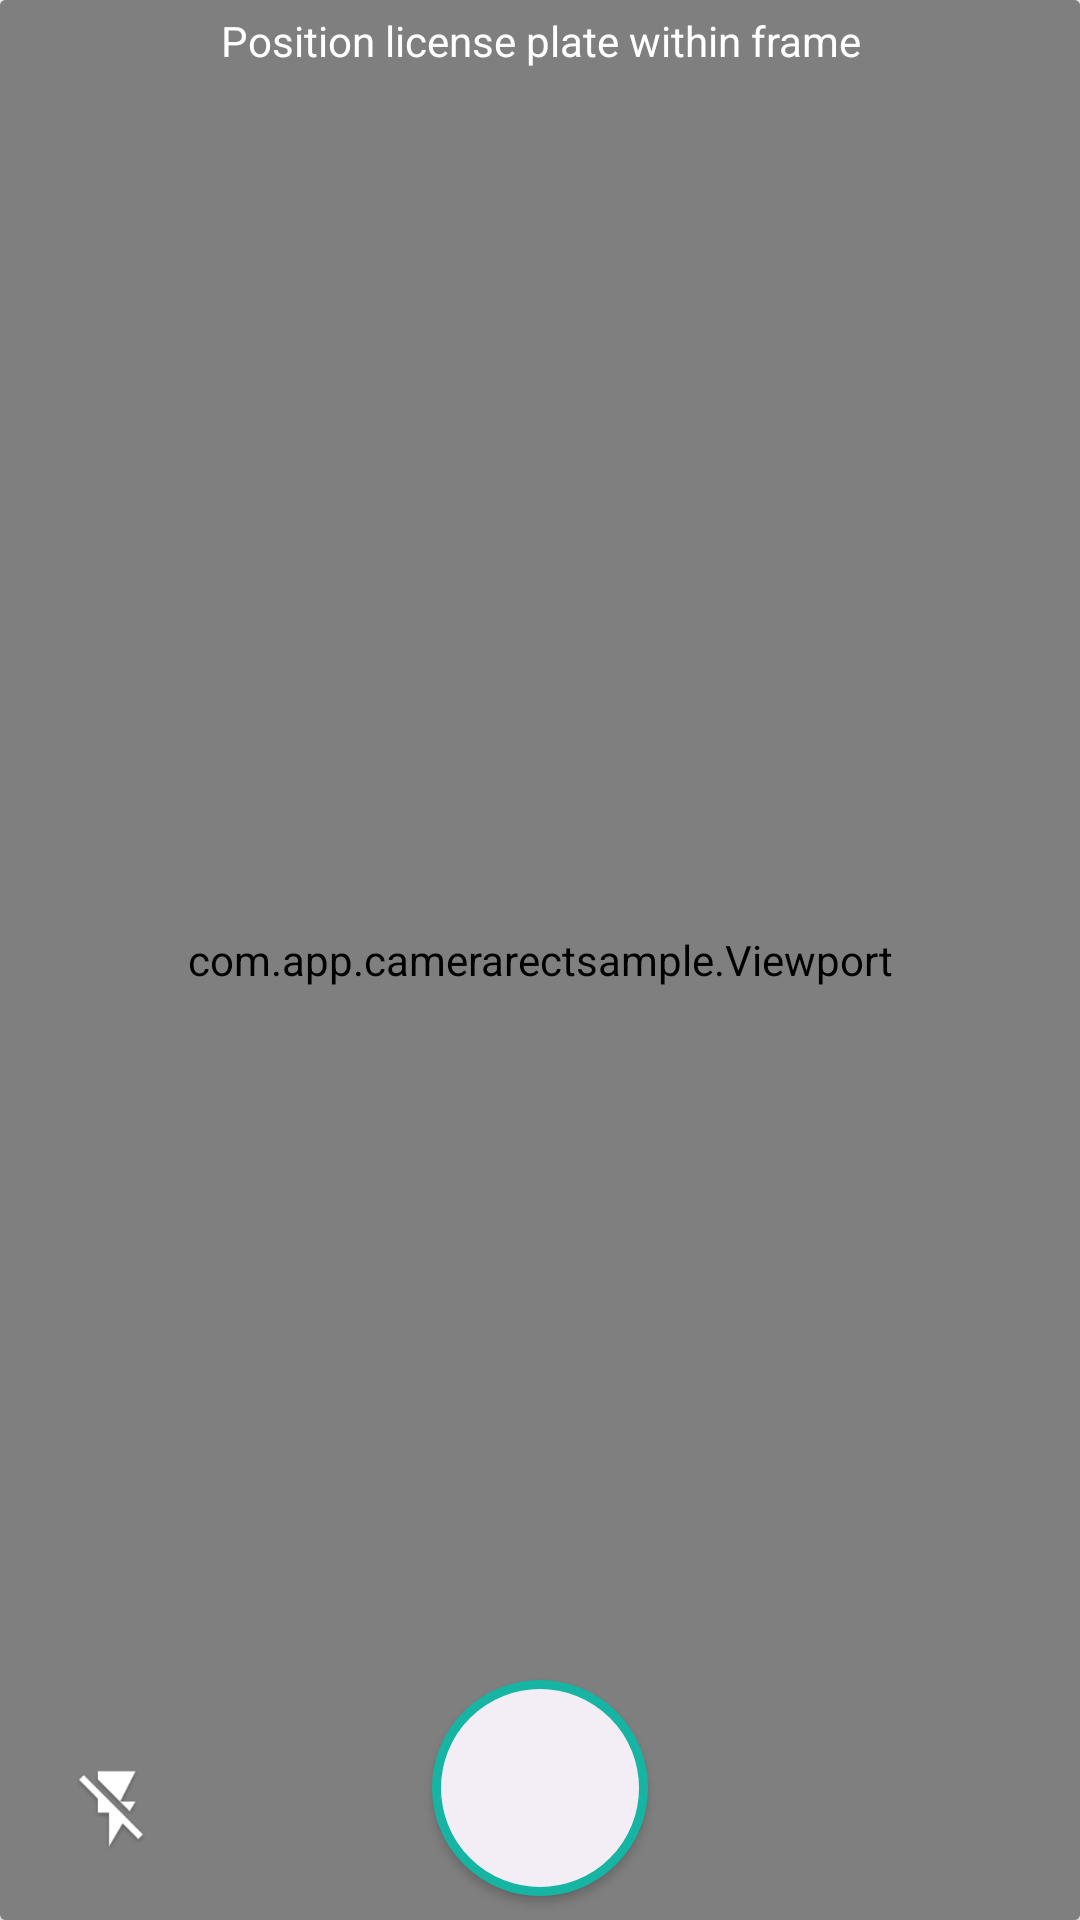

Produce the Android XML layout that renders to this screen, including the resource entries it uses.
<!-- AndroidManifest.xml: application theme ZantrikTheme -->
<!-- res/layout/activity_main.xml -->
<?xml version="1.0" encoding="utf-8"?>
<RelativeLayout xmlns:android="http://schemas.android.com/apk/res/android"
    xmlns:app="http://schemas.android.com/apk/res-auto"
    xmlns:tools="http://schemas.android.com/tools"
    android:layout_width="match_parent"
    android:layout_height="wrap_content"
    tools:context=".MainActivity">

    <LinearLayout
        android:layout_width="match_parent"
        android:layout_height="match_parent"
        android:layout_above="@id/layout"
        android:orientation="vertical">


        <androidx.cardview.widget.CardView
            android:id="@+id/card_view"
            android:layout_width="match_parent"
            android:layout_height="match_parent"
            android:backgroundTint="#F4F4F4">

            <include
                android:id="@+id/camera_view"
                layout="@layout/layout_camera" />

            
            
            
            
            
            

            <androidx.appcompat.widget.AppCompatImageView
                android:id="@+id/image"
                android:layout_width="match_parent"
                android:layout_height="match_parent"
                android:visibility="gone" />

        </androidx.cardview.widget.CardView>
    </LinearLayout>

    <LinearLayout
        android:id="@+id/layout"
        android:layout_width="match_parent"
        android:layout_height="wrap_content"
        android:layout_alignParentBottom="true"
        android:orientation="horizontal"
        android:visibility="gone">

        <View
            android:layout_width="0dp"
            android:layout_height="0dp"
            android:layout_weight="1" />

        <Button
            android:id="@+id/btnCancel"
            style="@style/Widget.AppCompat.Button.Borderless"
            android:layout_width="0dp"
            android:layout_height="wrap_content"
            android:layout_margin="8dp"
            android:layout_weight="1"
            android:text="Close"
            android:textColor="@android:color/darker_gray" />


        <Button
            android:id="@+id/btnOk"
            android:layout_width="0dp"
            android:layout_height="wrap_content"
            android:layout_margin="8dp"
            android:layout_weight="1"
            android:text="Retake" />

    </LinearLayout>
</RelativeLayout>
<!-- res/layout/layout_camera.xml (included above) -->
<?xml version="1.0" encoding="utf-8"?>
<RelativeLayout xmlns:android="http://schemas.android.com/apk/res/android"
    xmlns:app="http://schemas.android.com/apk/res-auto"
    xmlns:tools="http://schemas.android.com/tools"
    android:layout_width="match_parent"
    android:layout_height="match_parent"
    tools:context=".MainActivity">

    <Button
        android:id="@+id/camera_capture_button"
        android:layout_width="72dp"
        android:layout_height="72dp"
        android:layout_alignParentBottom="true"
        android:layout_centerHorizontal="true"
        android:layout_margin="8dp"
        android:background="@drawable/cam_capture_btn_background"
        android:elevation="2dp" />

    <androidx.camera.view.PreviewView
        android:id="@+id/viewFinder"
        android:layout_width="match_parent"
        android:layout_height="match_parent" />

    
    
    
    

    
    
    
    

    

    
    
    <com.app.camerarectsample.Viewport
        android:layout_width="match_parent"
        android:layout_height="match_parent"
        android:layout_weight=".5"
        android:background="#7f000000" />

    <LinearLayout
        android:layout_width="match_parent"
        android:layout_height="wrap_content"
        android:layout_alignParentTop="true"
        android:layout_centerHorizontal="true"
        android:background="@android:color/transparent"
        android:gravity="center"
        android:orientation="vertical">

        <TextView
            android:layout_width="match_parent"
            android:layout_height="wrap_content"
            android:layout_marginTop="4dp"
            android:gravity="center"
            android:text="Position license plate within frame"
            android:textColor="@android:color/white">

        </TextView>
    </LinearLayout>

    <ImageButton
        android:id="@+id/btnFlash"
        android:layout_width="42dp"
        android:layout_height="42dp"
        android:layout_alignParentStart="true"
        android:layout_alignParentBottom="true"
        android:layout_margin="16dp"
        android:background="@android:color/transparent"
        android:scaleType="centerCrop"
        android:src="@drawable/ic_flash_off">

    </ImageButton>
</RelativeLayout>
<!-- resources referenced by this layout -->
<resources>
  <!-- drawable background_drawable (drawable) -->
  <?xml version="1.0" encoding="utf-8"?>
  <shape xmlns:android="http://schemas.android.com/apk/res/android"
      android:shape="rectangle">
  
      <stroke android:width="3dp"
          android:color="@color/colorAccent"
          android:dashWidth="20dp"/>
  
  </shape>
  <!-- drawable cam_capture_btn_background (drawable) -->
  <?xml version="1.0" encoding="utf-8"?>
  <selector xmlns:android="http://schemas.android.com/apk/res/android">
      <item android:drawable="@drawable/cam_capture_btn_pressed" android:state_enabled="true" android:state_pressed="true" />
      <item android:drawable="@drawable/cam_capture_btn_normal" android:state_enabled="true" />
  </selector>
  <!-- drawable cam_capture_transparent (drawable) -->
  <?xml version="1.0" encoding="utf-8"?>
  <shape xmlns:android="http://schemas.android.com/apk/res/android"
      android:innerRadius="0dp"
      android:shape="rectangle"
      android:thicknessRatio="1.9"
      android:useLevel="false">
  
      <solid android:color="@android:color/transparent"/>
  
      <stroke
          android:width="125dp"
          android:color="#CC000000"/>
  </shape>
  <!-- drawable ic_flash_off: png bitmap (drawable-hdpi, 2054 bytes) -->
  <style name="ZantrikTheme" parent="Theme.AppCompat.Light.DarkActionBar">
          <item name="colorPrimary">#16B5A3</item>
      </style>
  <color name="colorAccent">#03DAC5</color>
  <!-- drawable cam_capture_btn_pressed (drawable) -->
  <?xml version="1.0" encoding="UTF-8"?>
  <ripple xmlns:android="http://schemas.android.com/apk/res/android"
      android:color="@color/zantrik_color">
      <item>
          <shape android:shape="ring">
              <solid android:color="@color/zantrik_color"/>
          </shape>
          <color android:color="#F3EDF5"/>
      </item>
  </ripple>
  <!-- drawable cam_capture_btn_normal (drawable) -->
  <?xml version="1.0" encoding="utf-8"?>
  <shape xmlns:android="http://schemas.android.com/apk/res/android"
      android:shape="rectangle">
      <corners android:radius="50dp" />
      <solid android:color="#F3EDF5" />
      <size
          android:width="72dp"
          android:height="72dp" />
      <stroke
          android:width="3dp"
          android:color="@color/zantrik_color" />
  </shape>
  <color name="zantrik_color">#16B5A3</color>
</resources>
